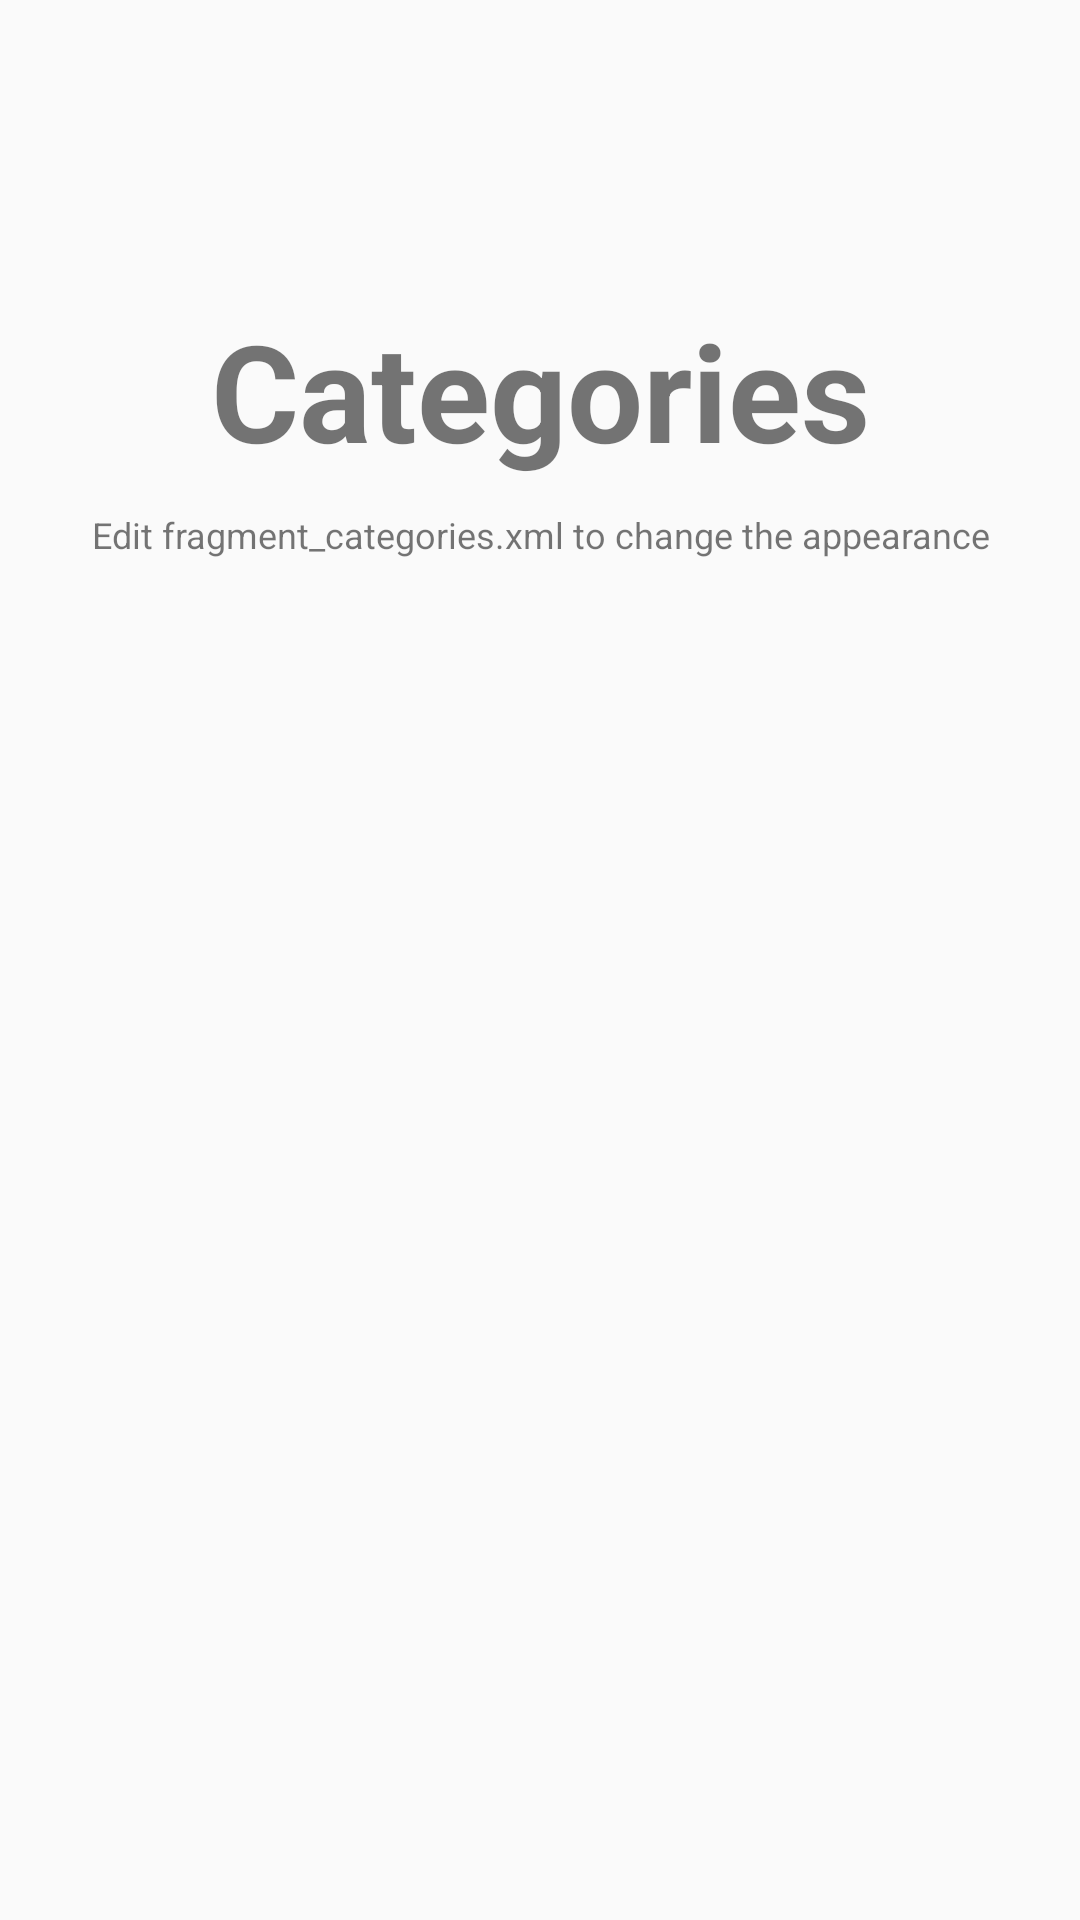

Reconstruct the res/layout file that produces this screen, plus the resources it refers to.
<!-- AndroidManifest.xml: application theme MyMaterialTheme -->
<!-- res/layout/fragment_categories.xml -->
<?xml version="1.0" encoding="utf-8"?>
<RelativeLayout xmlns:android="http://schemas.android.com/apk/res/android"
    xmlns:tools="http://schemas.android.com/tools"
    android:layout_width="match_parent"
    android:layout_height="match_parent"
    android:orientation="vertical"
    tools:context="activity.CategoriesFragment">


    <TextView
        android:id="@+id/label"
        android:layout_alignParentTop="true"
        android:layout_marginTop="100dp"
        android:layout_width="fill_parent"
        android:layout_height="wrap_content"
        android:gravity="center_horizontal"
        android:textSize="45dp"
        android:text="@string/title_categories"
        android:textStyle="bold"/>

    <TextView
        android:layout_below="@id/label"
        android:layout_centerInParent="true"
        android:layout_width="fill_parent"
        android:layout_height="wrap_content"
        android:textSize="12dp"
        android:layout_marginTop="10dp"
        android:gravity="center_horizontal"
        android:text="Edit fragment_categories.xml to change the appearance" />

</RelativeLayout>
<!-- resources referenced by this layout -->
<resources>
  <string name="title_categories">Categories</string>
  <style name="MyMaterialTheme" parent="MyMaterialTheme.Base">
  
      </style>
  <style name="MyMaterialTheme.Base" parent="Theme.AppCompat.Light.DarkActionBar">
          <item name="android:windowNoTitle">true</item>
          <item name="windowActionBar">false</item>
          <item name="colorPrimary">@color/colorPrimary</item>
          <item name="colorPrimaryDark">@color/colorPrimaryDark</item>
          <item name="colorAccent">@color/colorAccent</item>
      </style>
  <color name="colorPrimary">#ffb30217</color>
  <color name="colorPrimaryDark">#ff610214</color>
  <color name="colorAccent">#bef50217</color>
</resources>
